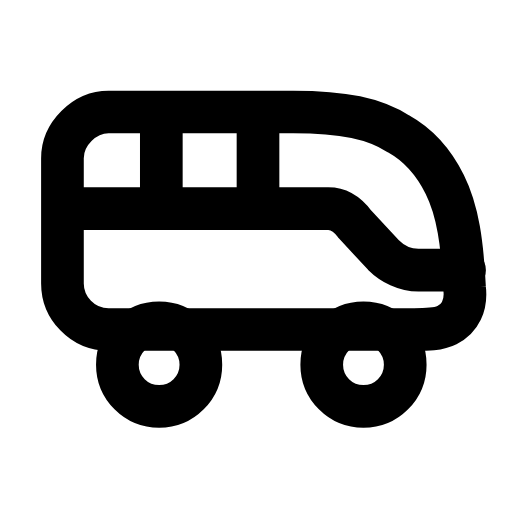
t = 0.00 s
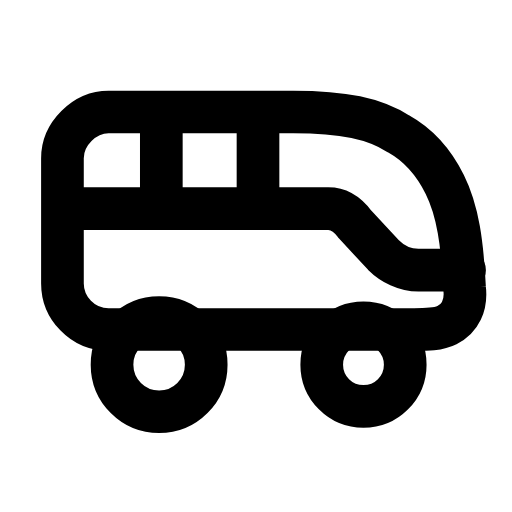
t = 0.25 s
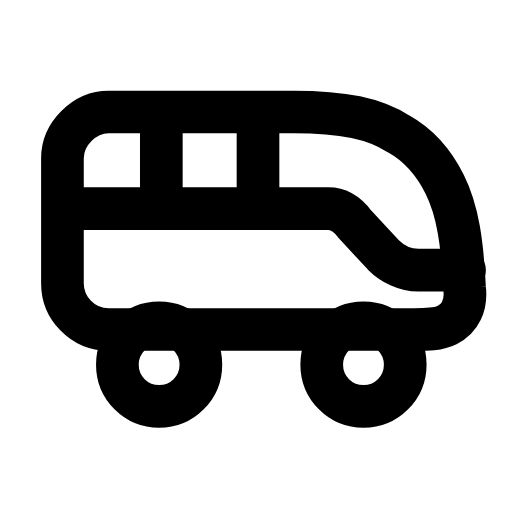
t = 0.53 s
t = 0.78 s: frame unchanged from t = 0.00 s, image omitted
t = 1.08 s: frame unchanged from t = 0.00 s, image omitted
t = 1.32 s: frame unchanged from t = 0.00 s, image omitted

The animated SVG that drew these frames (rendered in a browser with its animation timeline set to each time). Animation: 2 SMIL elements (animate=2); one cycle of 1.60 s, repeats indefinitely.

<svg xmlns="http://www.w3.org/2000/svg" width="24" height="24" viewBox="0 0 24 24" fill="none"><g transform="translate(-0.369 -1.136) scale(1.03)"><path stroke="currentColor" stroke-width="1.942" stroke-linecap="round" stroke-linejoin="round" fill="none" d="M5.3 6.2L13.7 6.2C16 6.2 17.4 6.5 18.5 7.2C19.4 7.7 20.1 8.5 20.6 9.5C21.2 10.7 21.4 12.2 21.5 14.2C21.6 15 21.3 15.6 20.7 15.9C20.3 16.1 19.8 16.1 19.2 16.1L5.3 16.1C4.1 16.1 3.2 15.1 3.2 14L3.2 8.3C3.2 7.2 4.2 6.2 5.3 6.2Z"></path><path stroke="currentColor" stroke-width="1.942" stroke-linecap="round" stroke-linejoin="round" fill="none" d="M3.4 10.6L15.3 10.6C15.8 10.6 16.2 10.9 16.5 11.3L17.8 12.7C18.2 13.1 18.8 13.4 19.4 13.4L21.5 13.4"></path><path stroke="currentColor" stroke-width="1.942" stroke-linecap="round" stroke-linejoin="round" fill="none" d="M7.7 6.4L7.7 10.6M12.1 6.4L12.1 10.6"></path><circle stroke="currentColor" stroke-width="1.942" stroke-linecap="round" stroke-linejoin="round" fill="none" cx="7.6" cy="17.7" r="1.9"><animate attributeName="r" values="1.9;1.9;2.15;1.9;1.9;1.9;1.9;2.15;1.9;1.9;1.9" keyTimes="0;0.1125;0.2025;0.2925;0.45;0.6;0.705;0.765;0.825;0.9;1" dur="1.6s" repeatCount="indefinite" calcMode="spline" keySplines="0.16 1 0.3 1;0.16 1 0.3 1;0.16 1 0.3 1;0.16 1 0.3 1;0.16 1 0.3 1;0.16 1 0.3 1;0.16 1 0.3 1;0.16 1 0.3 1;0.16 1 0.3 1;0.16 1 0.3 1"/></circle><circle stroke="currentColor" stroke-width="1.942" stroke-linecap="round" stroke-linejoin="round" fill="none" cx="16.9" cy="17.7" r="1.9"><animate attributeName="r" values="1.9;1.9;2.15;1.9;1.9;1.9;1.9;2.15;1.9;1.9;1.9" keyTimes="0;0.1575;0.2475;0.3375;0.45;0.6;0.675;0.735;0.795;0.9;1" dur="1.6s" repeatCount="indefinite" calcMode="spline" keySplines="0.16 1 0.3 1;0.16 1 0.3 1;0.16 1 0.3 1;0.16 1 0.3 1;0.16 1 0.3 1;0.16 1 0.3 1;0.16 1 0.3 1;0.16 1 0.3 1;0.16 1 0.3 1;0.16 1 0.3 1"/></circle></g></svg>
